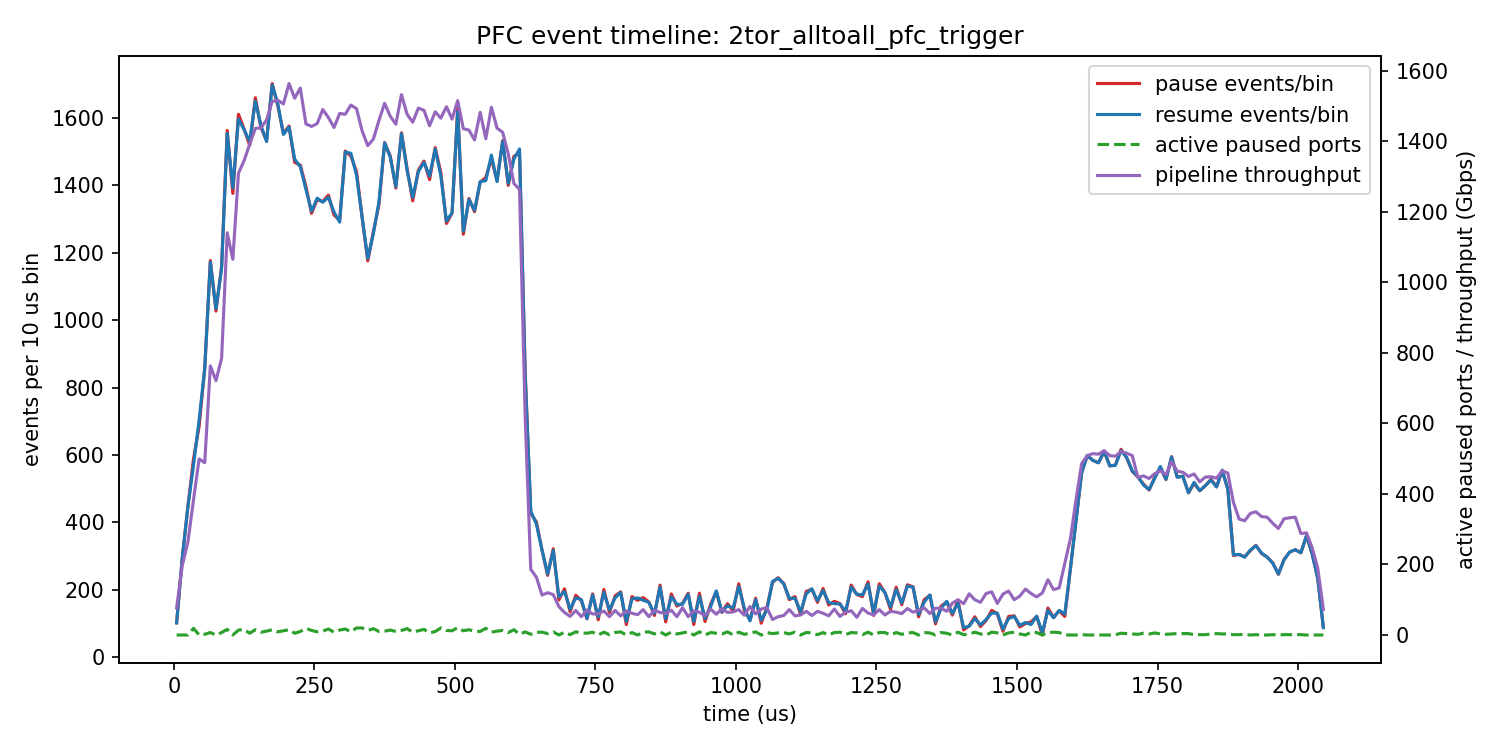

The data file committed next to this chart (first rows):
bin_start_ns, bin_end_ns, bin_mid_us, pause_events, resume_events, net_pause_events, active_paused_ports, ports_with_event, overall_cluster_throughput_gbps, pipeline_cluster_throughput_gbps, pipeline_hotspot_touch_cluster_throughpu…, pipeline_non_hotspot_cluster_throughput_…, alltoall_cluster_throughput_gbps
0, 10000, 5.0, 102, 102, 0, 0, 34, 76.8, 76.8, 21.6, 55.2, 0.0
10000, 20000, 15.0, 294, 294, 0, 0, 34, 331.2, 196.8, 36.8, 160.0, 134.4
20000, 30000, 25.0, 446, 446, 0, 0, 34, 484.8, 263.2, 64.0, 199.2, 221.6
30000, 40000, 35.0, 588, 569, 19, 19, 34, 665.6, 383.2, 78.4, 304.8, 282.4
40000, 50000, 45.0, 685, 704, -19, 0, 34, 831.2, 499.2, 72.0, 427.2, 332.0
50000, 60000, 55.0, 858, 856, 2, 2, 34, 877.6, 488.8, 74.4, 414.4, 388.8
60000, 70000, 65.0, 1177, 1172, 5, 7, 34, 1154, 763.2, 74.4, 688.8, 390.4
70000, 80000, 75.0, 1027, 1034, -7, 0, 34, 1078, 721.6, 73.6, 648.0, 356.8
80000, 90000, 85.0, 1160, 1153, 7, 7, 34, 1154, 784.8, 80.8, 704.0, 368.8
90000, 100000, 95.0, 1563, 1554, 9, 16, 34, 1450, 1141, 72.0, 1069, 308.8
100000, 110000, 105.0, 1376, 1392, -16, 0, 34, 1329, 1066, 65.6, 1000, 263.2
110000, 120000, 115.0, 1611, 1597, 14, 14, 34, 1649, 1310, 87.2, 1222, 339.2
120000, 130000, 125.0, 1567, 1565, 2, 16, 34, 1601, 1346, 64.0, 1282, 255.2
130000, 140000, 135.0, 1519, 1530, -11, 5, 34, 1719, 1392, 86.4, 1306, 327.2
140000, 150000, 145.0, 1660, 1650, 10, 15, 34, 1775, 1437, 78.4, 1358, 338.4
150000, 160000, 155.0, 1571, 1578, -7, 8, 34, 1688, 1438, 68.0, 1370, 249.6
160000, 170000, 165.0, 1533, 1530, 3, 11, 34, 1811, 1461, 85.6, 1375, 350.4
170000, 180000, 175.0, 1702, 1698, 4, 15, 34, 1837, 1514, 72.0, 1442, 323.2
180000, 190000, 185.0, 1636, 1642, -6, 9, 34, 1792, 1517, 68.8, 1448, 275.2
190000, 200000, 195.0, 1554, 1551, 3, 12, 34, 1841, 1506, 83.2, 1423, 334.4
200000, 210000, 205.0, 1576, 1573, 3, 15, 34, 1819, 1564, 68.8, 1495, 255.2
210000, 220000, 215.0, 1468, 1478, -10, 5, 34, 1807, 1522, 68.8, 1454, 284.8
220000, 230000, 225.0, 1460, 1455, 5, 10, 34, 1878, 1551, 88.0, 1463, 326.5
230000, 240000, 235.0, 1397, 1388, 9, 19, 34, 1755, 1450, 72.0, 1378, 305.1
240000, 250000, 245.0, 1317, 1323, -6, 13, 34, 1692, 1442, 72.0, 1370, 249.6
250000, 260000, 255.0, 1358, 1362, -4, 9, 34, 1781, 1450, 79.2, 1371, 330.4
260000, 270000, 265.0, 1352, 1350, 2, 11, 34, 1820, 1490, 85.6, 1405, 329.6
270000, 280000, 275.0, 1371, 1365, 6, 17, 34, 1741, 1468, 66.4, 1401, 273.6
280000, 290000, 285.0, 1312, 1321, -9, 8, 34, 1710, 1439, 73.6, 1366, 270.4
290000, 300000, 295.0, 1297, 1291, 6, 14, 34, 1822, 1479, 92.8, 1386, 342.4
300000, 310000, 305.0, 1502, 1499, 3, 17, 34, 1798, 1477, 71.2, 1406, 320.8
310000, 320000, 315.0, 1487, 1495, -8, 9, 34, 1778, 1503, 76.8, 1426, 275.2
320000, 330000, 325.0, 1441, 1430, 11, 20, 34, 1842, 1493, 86.4, 1406, 349.6
330000, 340000, 335.0, 1305, 1305, 0, 20, 34, 1709, 1430, 64.8, 1365, 279.2
340000, 350000, 345.0, 1176, 1183, -7, 13, 34, 1687, 1388, 70.4, 1318, 299.2
350000, 360000, 355.0, 1262, 1257, 5, 18, 34, 1767, 1406, 74.4, 1332, 360.8
360000, 370000, 365.0, 1344, 1352, -8, 10, 34, 1714, 1460, 60.8, 1399, 254.4
370000, 380000, 375.0, 1527, 1526, 1, 11, 34, 1864, 1508, 80.0, 1428, 356.0
380000, 390000, 385.0, 1487, 1484, 3, 14, 34, 1802, 1471, 67.2, 1404, 330.4
390000, 400000, 395.0, 1392, 1396, -4, 10, 34, 1722, 1449, 60.8, 1388, 272.8
400000, 410000, 405.0, 1556, 1553, 3, 13, 34, 1897, 1533, 80.0, 1453, 364.1
410000, 420000, 415.0, 1449, 1444, 5, 18, 34, 1802, 1477, 61.6, 1415, 325.6
420000, 430000, 425.0, 1354, 1364, -10, 8, 34, 1729, 1454, 56.0, 1398, 274.4
430000, 440000, 435.0, 1445, 1441, 4, 12, 34, 1856, 1494, 72.0, 1422, 361.6
440000, 450000, 445.0, 1472, 1468, 4, 16, 34, 1811, 1488, 62.4, 1426, 322.5
450000, 460000, 455.0, 1417, 1427, -10, 6, 34, 1719, 1444, 58.4, 1386, 274.6
460000, 470000, 465.0, 1512, 1508, 4, 10, 34, 1885, 1484, 74.4, 1410, 400.6
470000, 480000, 475.0, 1438, 1428, 10, 20, 34, 1761, 1466, 62.4, 1404, 294.7
480000, 490000, 485.0, 1287, 1294, -7, 13, 34, 1787, 1498, 63.2, 1435, 289
490000, 500000, 495.0, 1318, 1319, -1, 12, 34, 1840, 1463, 68.0, 1395, 377.1
500000, 510000, 505.0, 1628, 1619, 9, 21, 34, 1851, 1516, 60.8, 1455, 335
510000, 520000, 515.0, 1255, 1264, -9, 12, 34, 1742, 1436, 65.6, 1370, 306.1
520000, 530000, 525.0, 1361, 1358, 3, 15, 34, 1815, 1432, 67.2, 1365, 383.4
530000, 540000, 535.0, 1322, 1326, -4, 11, 34, 1651, 1404, 56.8, 1347, 246.5
540000, 550000, 545.0, 1410, 1411, -1, 10, 34, 1850, 1483, 72.0, 1411, 367.2
550000, 560000, 555.0, 1423, 1414, 9, 19, 34, 1734, 1408, 58.4, 1349, 326.4
560000, 570000, 565.0, 1479, 1490, -11, 8, 34, 1781, 1497, 63.2, 1434, 284.0
570000, 580000, 575.0, 1414, 1411, 3, 11, 34, 1811, 1438, 65.6, 1372, 373.6
580000, 590000, 585.0, 1533, 1531, 2, 13, 33, 1691, 1426, 52.0, 1374, 264.8
590000, 600000, 595.0, 1400, 1406, -6, 7, 33, 1701, 1364, 67.2, 1297, 336.8
... 145 more rows
